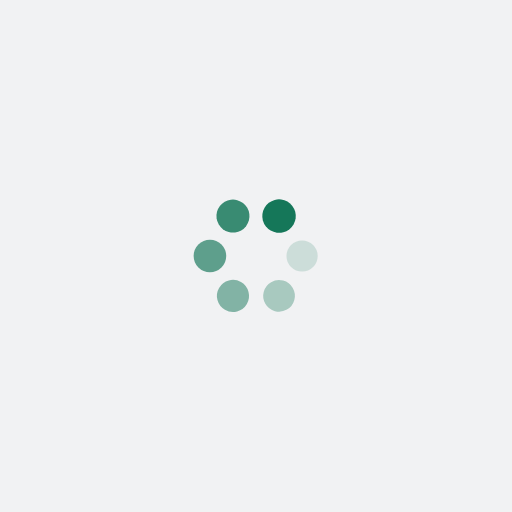
t = 0.00 s
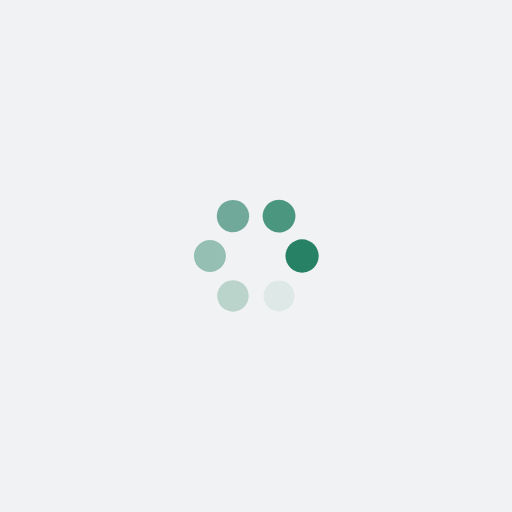
t = 0.25 s
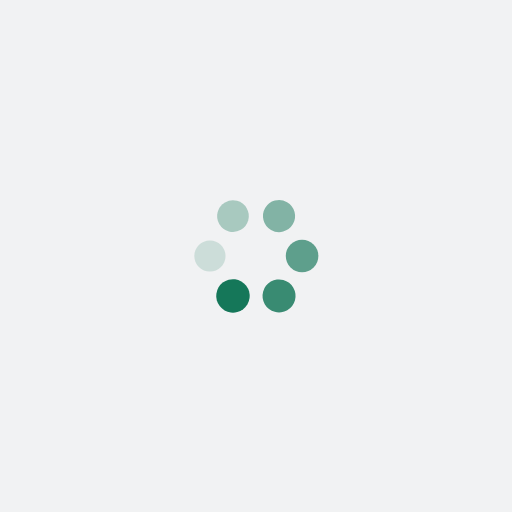
t = 0.50 s
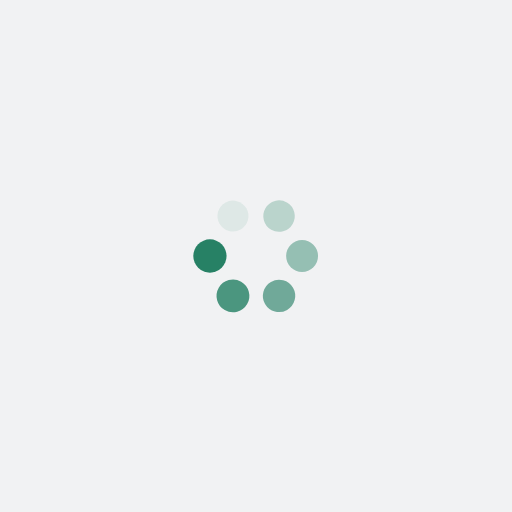
t = 0.75 s

The animated SVG that drew these frames (rendered in a browser with its animation timeline set to each time). Animation: 12 SMIL elements (animate=6,animateTransform=6); one cycle of 1.00 s, repeats indefinitely.

<?xml version="1.0" encoding="utf-8"?>
<svg xmlns="http://www.w3.org/2000/svg" xmlns:xlink="http://www.w3.org/1999/xlink" style="margin: auto; background: rgb(241, 242, 243); display: block; shape-rendering: auto;" width="200px" height="200px" viewBox="0 0 100 100" preserveAspectRatio="xMidYMid">
<g transform="translate(59,50)">
<g transform="rotate(0)">
<circle cx="0" cy="0" r="3" fill="#157759" fill-opacity="1">
  <animateTransform attributeName="transform" type="scale" begin="-0.8333333333333334s" values="1.09 1.09;1 1" keyTimes="0;1" dur="1s" repeatCount="indefinite"></animateTransform>
  <animate attributeName="fill-opacity" keyTimes="0;1" dur="1s" repeatCount="indefinite" values="1;0" begin="-0.8333333333333334s"></animate>
</circle>
</g>
</g><g transform="translate(54.5,57.79422863405995)">
<g transform="rotate(59.99999999999999)">
<circle cx="0" cy="0" r="3" fill="#157759" fill-opacity="0.8333333333333334">
  <animateTransform attributeName="transform" type="scale" begin="-0.6666666666666666s" values="1.09 1.09;1 1" keyTimes="0;1" dur="1s" repeatCount="indefinite"></animateTransform>
  <animate attributeName="fill-opacity" keyTimes="0;1" dur="1s" repeatCount="indefinite" values="1;0" begin="-0.6666666666666666s"></animate>
</circle>
</g>
</g><g transform="translate(45.5,57.79422863405995)">
<g transform="rotate(119.99999999999999)">
<circle cx="0" cy="0" r="3" fill="#157759" fill-opacity="0.6666666666666666">
  <animateTransform attributeName="transform" type="scale" begin="-0.5s" values="1.09 1.09;1 1" keyTimes="0;1" dur="1s" repeatCount="indefinite"></animateTransform>
  <animate attributeName="fill-opacity" keyTimes="0;1" dur="1s" repeatCount="indefinite" values="1;0" begin="-0.5s"></animate>
</circle>
</g>
</g><g transform="translate(41,50)">
<g transform="rotate(180)">
<circle cx="0" cy="0" r="3" fill="#157759" fill-opacity="0.5">
  <animateTransform attributeName="transform" type="scale" begin="-0.3333333333333333s" values="1.09 1.09;1 1" keyTimes="0;1" dur="1s" repeatCount="indefinite"></animateTransform>
  <animate attributeName="fill-opacity" keyTimes="0;1" dur="1s" repeatCount="indefinite" values="1;0" begin="-0.3333333333333333s"></animate>
</circle>
</g>
</g><g transform="translate(45.5,42.20577136594005)">
<g transform="rotate(239.99999999999997)">
<circle cx="0" cy="0" r="3" fill="#157759" fill-opacity="0.3333333333333333">
  <animateTransform attributeName="transform" type="scale" begin="-0.16666666666666666s" values="1.09 1.09;1 1" keyTimes="0;1" dur="1s" repeatCount="indefinite"></animateTransform>
  <animate attributeName="fill-opacity" keyTimes="0;1" dur="1s" repeatCount="indefinite" values="1;0" begin="-0.16666666666666666s"></animate>
</circle>
</g>
</g><g transform="translate(54.5,42.20577136594005)">
<g transform="rotate(300.00000000000006)">
<circle cx="0" cy="0" r="3" fill="#157759" fill-opacity="0.16666666666666666">
  <animateTransform attributeName="transform" type="scale" begin="0s" values="1.09 1.09;1 1" keyTimes="0;1" dur="1s" repeatCount="indefinite"></animateTransform>
  <animate attributeName="fill-opacity" keyTimes="0;1" dur="1s" repeatCount="indefinite" values="1;0" begin="0s"></animate>
</circle>
</g>
</g>
<!-- [ldio] generated by https://loading.io/ --></svg>
